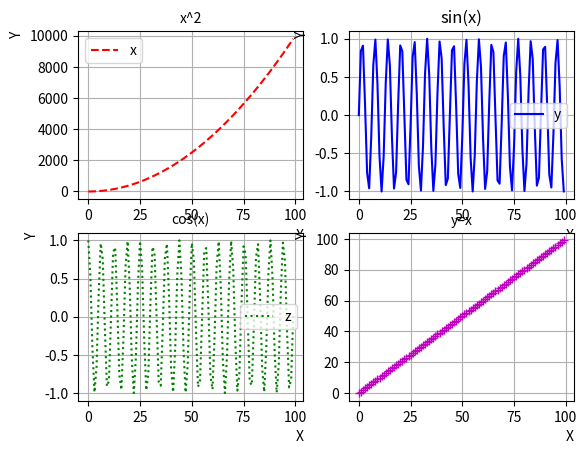

Reproduce this figure in Python.
import matplotlib.pyplot as plt
import numpy as np


def get_dots(frm=0, to=100, step=1) -> list[float]:
    return list(np.arange(frm, to, step))


def x() -> list[float]:
    return get_dots()


def y() -> list[float]:
    return [i * 2 for i in get_dots()]


def z() -> list[float]:
    return [i ** 2 for i in get_dots()]


def task1() -> None:
    plt.subplot(221)
    plt.plot(x(), x(), "r--")
    plt.legend("x")
    plt.title("Graph", fontsize=10)
    plt.xlabel("X", fontsize=10, loc="right")
    plt.ylabel("Y", fontsize=10, loc="top")
    plt.grid()

    plt.subplot(222)
    plt.plot(x(), y(), "b")
    plt.legend("y")
    plt.title("Graph")
    plt.xlabel("X", fontsize=10, loc="right")
    plt.ylabel("Y", fontsize=10, loc="top")
    plt.grid()

    plt.subplot(223)
    plt.plot(x(), z(), "g:")
    plt.legend("z")
    plt.title("Graph", fontsize=10)
    plt.xlabel("X", fontsize=10, loc="right")
    plt.ylabel("Y", fontsize=10, loc="top")
    plt.text(25, 4000, "z=x^2")
    plt.grid()

    #plt.subplot(224)
    #plt.plot(x(), x(), "r--")
    #plt.plot(x(), y(), "b")
    #plt.plot(x(), z(), "g:")
    #plt.title("Graph", fontsize=10)
    #plt.xlabel("X", fontsize=10, loc="right")
    #plt.ylabel("Y", fontsize=10, loc="top")
    #plt.grid()

    plt.show()
    return


def get_dots_from_file() -> tuple[list[float], list[float]]:
    x: list[float] = []
    y: list[float] = []

    with open("test.txt") as file:
        lines = file.readlines()

        for line in lines:
            line = line.rstrip()
            x_str, y_str = line.split(" ")
            x.append(float(x_str))
            y.append(float(y_str))

    return x, y


def task2() -> None:
    x, y = get_dots_from_file()

    plt.plot(x, y, "r--")
    plt.title("Graph", fontsize=10)
    plt.xlabel("X", fontsize=10, loc="right")
    plt.ylabel("Y", fontsize=10, loc="top")
    plt.grid()

    plt.show()
    return


def task3() -> None:
    x = np.arange(0, 100)

    plt.subplot(221)
    plt.plot(x, x**2, "r--")
    plt.legend("x")
    plt.title("x^2", fontsize=10)
    plt.xlabel("X", fontsize=10, loc="right")
    plt.ylabel("Y", fontsize=10, loc="top")
    plt.grid()

    plt.subplot(222)
    plt.plot(x, np.sin(x), "b")
    plt.legend("y")
    plt.title("sin(x)")
    plt.xlabel("X", fontsize=10, loc="right")
    plt.ylabel("Y", fontsize=10, loc="top")
    plt.grid()

    plt.subplot(223)
    plt.plot(x, np.cos(x), "g:")
    plt.legend("z")
    plt.title("cos(x)", fontsize=10)
    plt.xlabel("X", fontsize=10, loc="right")
    plt.ylabel("Y", fontsize=10, loc="top")
    plt.grid()

    plt.subplot(224)
    plt.plot(x, x, "m+")
    plt.title("y=x", fontsize=10)
    plt.xlabel("X", fontsize=10, loc="right")
    plt.ylabel("Y", fontsize=10, loc="top")
    plt.grid()

    plt.show()
    return


def main() -> None:
    task3()
    return


if __name__ == "__main__":
    main()
